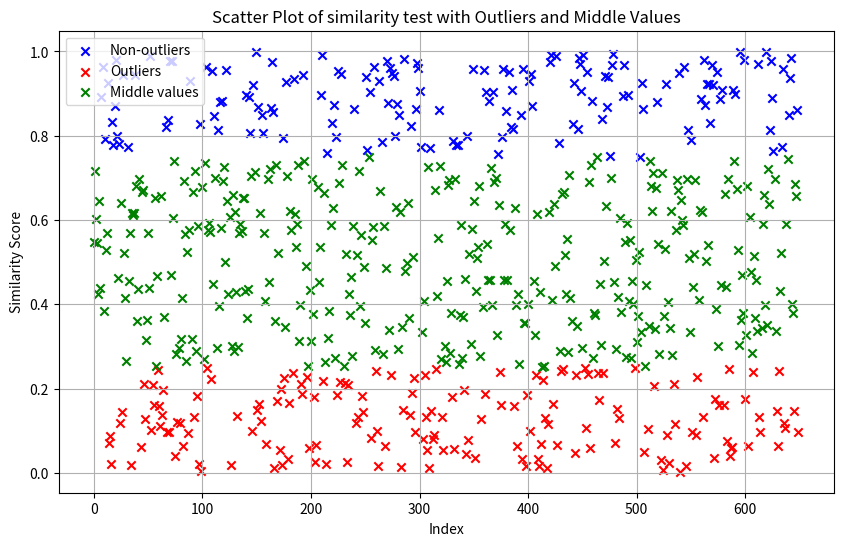

Write Python code to recreate this figure. (Note: this script raises an exception after producing the figure.)
import matplotlib.pyplot as plt
import numpy as np

# Sample data
np.random.seed(0)
indices = np.arange(0, 650)
similarity_scores = np.random.rand(650)

# Classify the data into non-outliers, outliers, and middle values
non_outliers = similarity_scores > 0.75
outliers = similarity_scores < 0.25
middle_values = (similarity_scores >= 0.25) & (similarity_scores <= 0.75)

# Create a scatter plot
plt.figure(figsize=(10, 6))
plt.scatter(indices[non_outliers], similarity_scores[non_outliers], color='blue', label='Non-outliers', marker='x')
plt.scatter(indices[outliers], similarity_scores[outliers], color='red', label='Outliers', marker='x')
plt.scatter(indices[middle_values], similarity_scores[middle_values], color='green', label='Middle values', marker='x')

# Add labels and title
plt.xlabel('Index')
plt.ylabel('Similarity Score')
plt.title('Scatter Plot of similarity test with Outliers and Middle Values')
plt.legend()
plt.grid(True)

# Save the figure as a .png file
output_path = '/code/LLM4HPCTransCompile/plot/performance.png'
plt.savefig(output_path)

plt.show()
